Labelled photos from "data", an image-classification folder in Yunis-konda001/MLOP. The possible labels are: eight, five, four, nine, one, seven, six, three, two, zero.

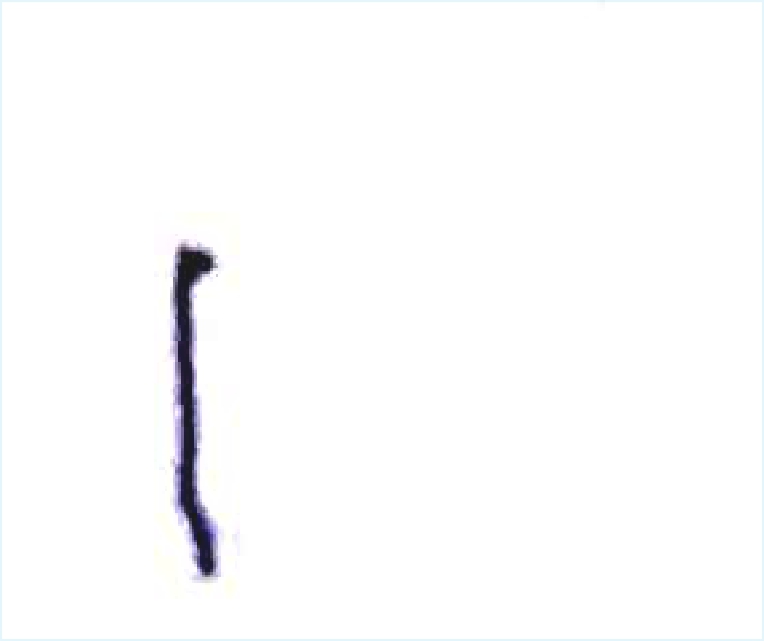
Label: one

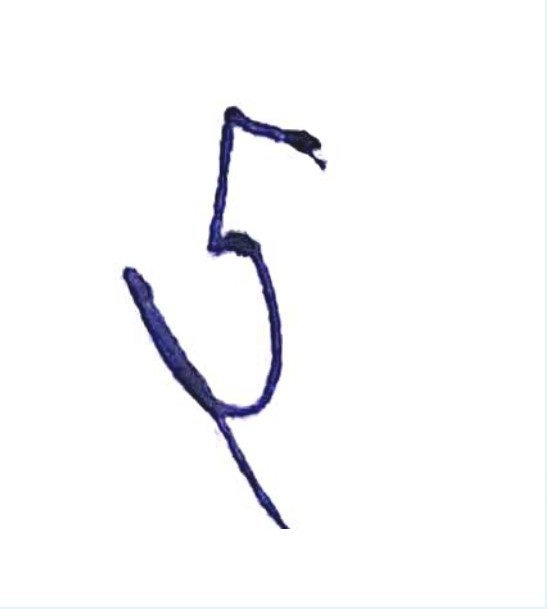
Label: five

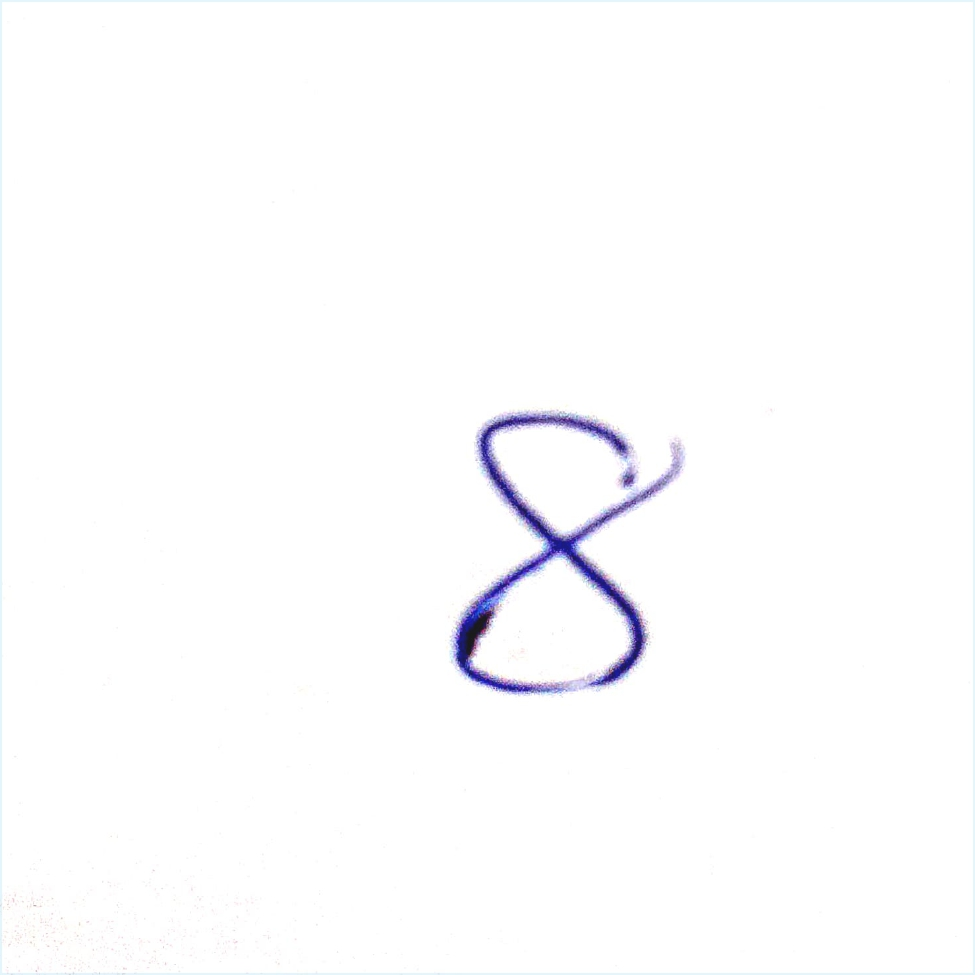
Label: eight

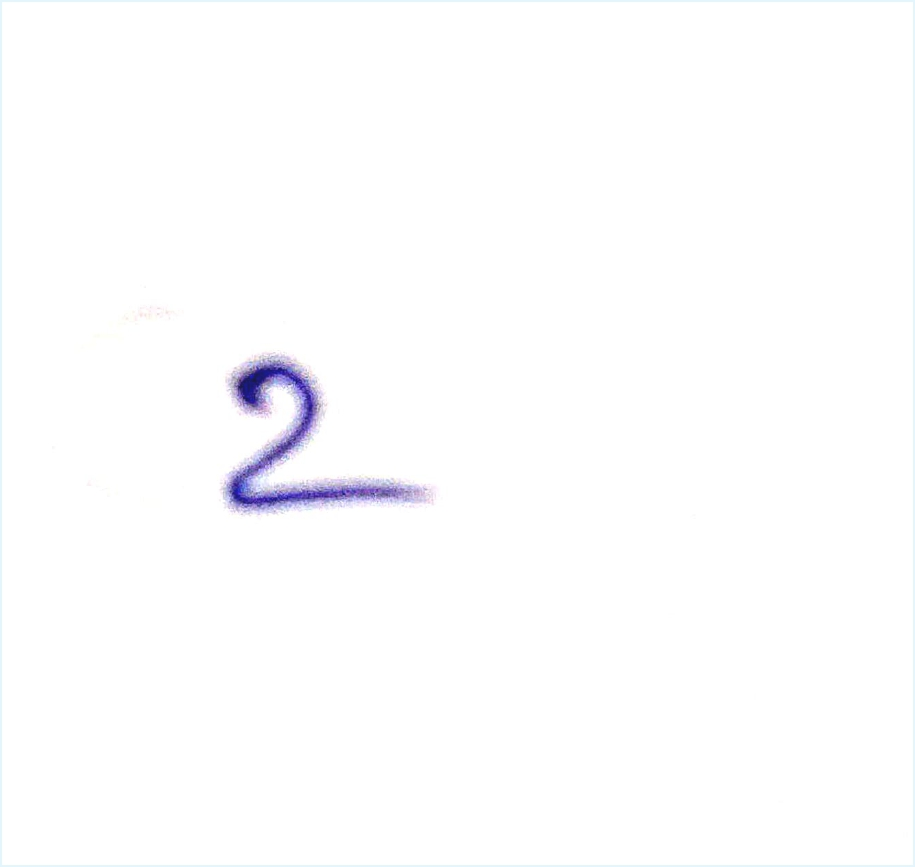
Label: two

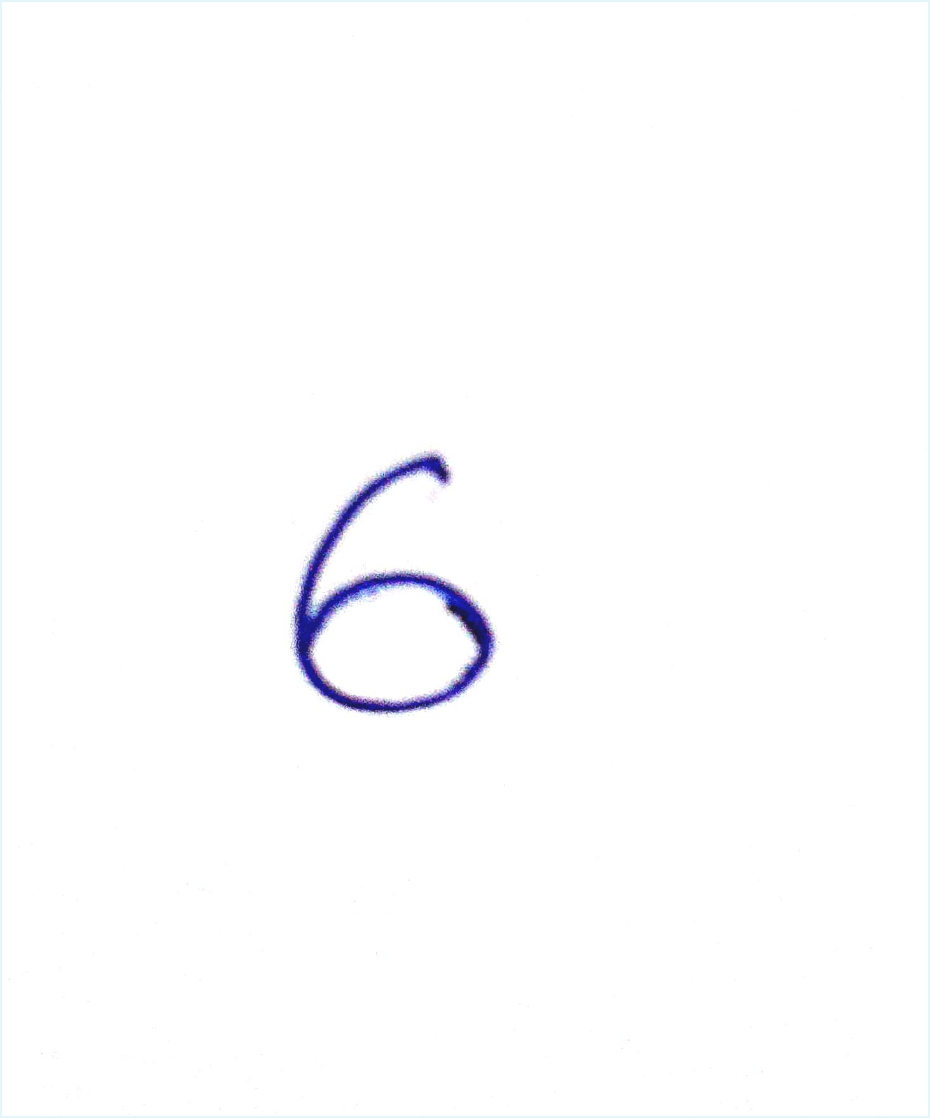
Label: six

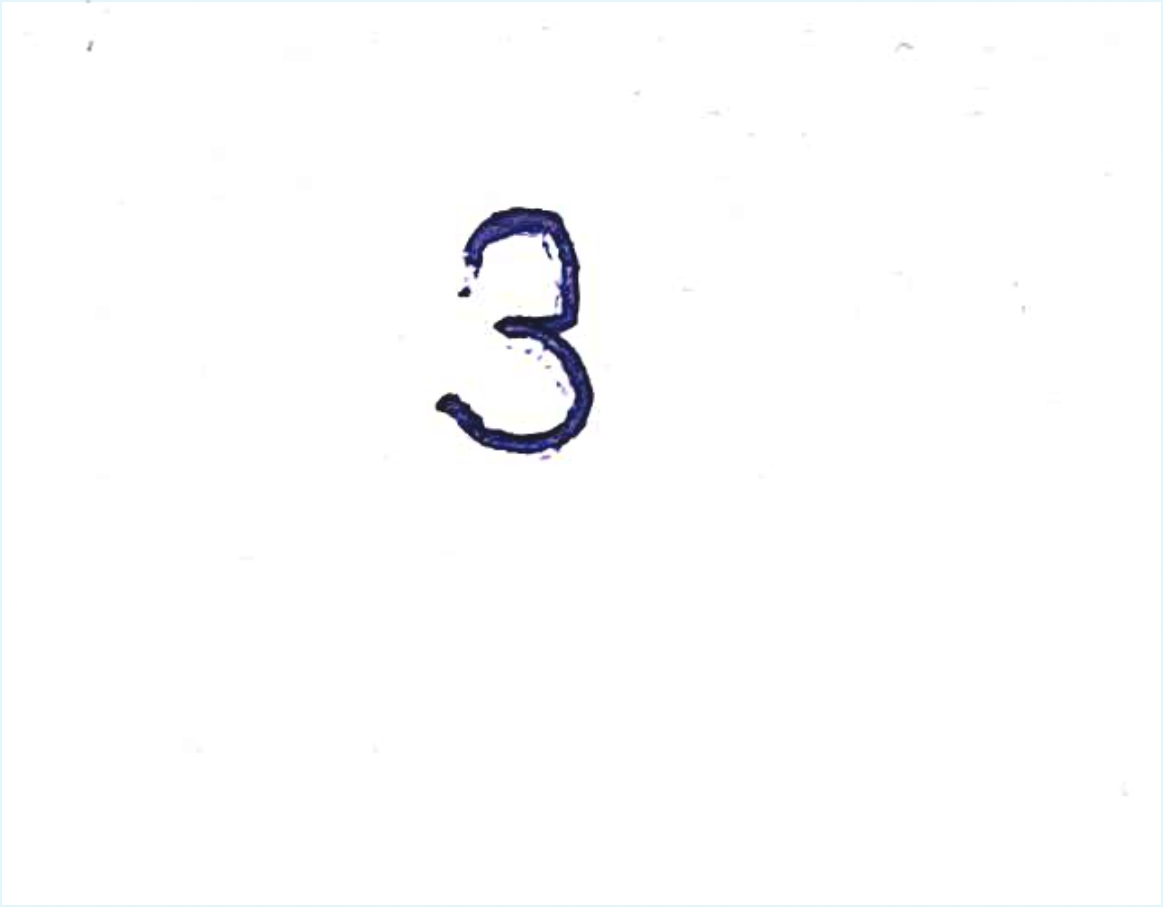
Label: three
